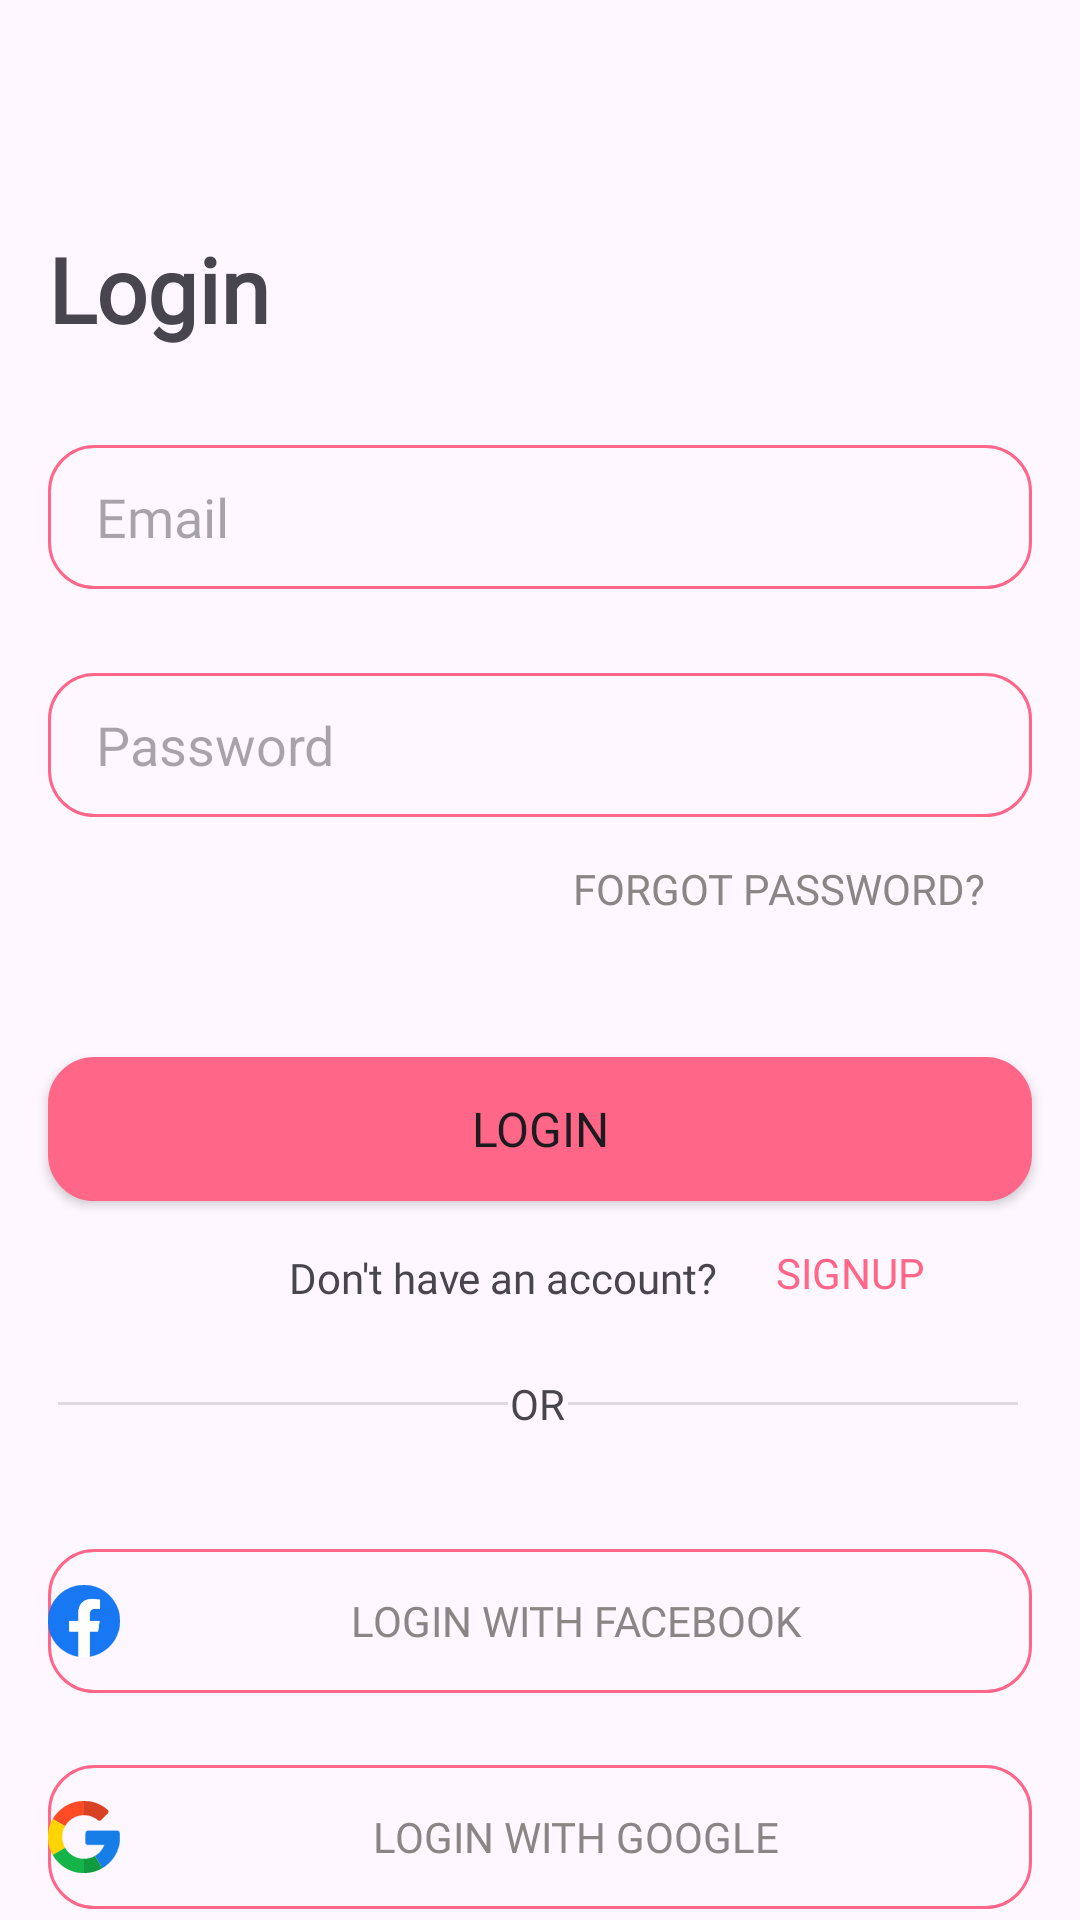

The Android layout XML behind this screen, and the referenced resources:
<!-- AndroidManifest.xml: application theme Theme.MyShop -->
<!-- res/layout/fragment_login.xml -->
<?xml version="1.0" encoding="utf-8"?>
<androidx.constraintlayout.widget.ConstraintLayout xmlns:android="http://schemas.android.com/apk/res/android"
    xmlns:app="http://schemas.android.com/apk/res-auto"
    xmlns:tools="http://schemas.android.com/tools"
    android:layout_width="match_parent"
    android:layout_height="match_parent"
    tools:context=".screen.auth.LoginFragment"
    android:id="@+id/back">


    <TextView
        android:id="@+id/textView"
        android:layout_width="match_parent"
        android:layout_height="wrap_content"
        android:layout_marginTop="76dp"
        android:fontFamily="@font/montserrat"
        android:text="@string/login"
        android:layout_marginRight="16sp"
        android:layout_marginLeft="16sp"
        android:textSize="30sp"
        android:textStyle="bold"
        app:layout_constraintEnd_toEndOf="parent"
        app:layout_constraintHorizontal_bias="0.0"
        app:layout_constraintStart_toStartOf="parent"
        app:layout_constraintTop_toTopOf="parent" />

    <EditText
        android:id="@+id/email"
        android:layout_width="match_parent"
        android:layout_height="48sp"
        android:layout_marginTop="32dp"
        android:background="@drawable/border_button"
        android:layout_marginRight="16sp"
        android:layout_marginLeft="16sp"
        android:ems="10"
        android:fontFamily="@font/montserrat"
        android:hint="@string/email"
        android:inputType="textEmailAddress"
        android:paddingLeft="16dp"
        android:paddingRight="16dp"
        app:layout_constraintEnd_toEndOf="parent"
        app:layout_constraintHorizontal_bias="0.0"
        app:layout_constraintStart_toStartOf="parent"
        app:layout_constraintTop_toBottomOf="@+id/textView" />

    <EditText
        android:id="@+id/password"
        android:layout_width="match_parent"
        android:layout_height="48sp"
        android:layout_marginTop="28dp"
        android:background="@drawable/border_button"
        android:layout_marginRight="16sp"
        android:layout_marginLeft="16sp"
        android:ems="10"
        android:hint="@string/password"
        android:inputType="textPassword"
        android:paddingLeft="16dp"
        android:paddingRight="16dp"
        app:layout_constraintEnd_toEndOf="parent"
        app:layout_constraintHorizontal_bias="0.0"
        app:layout_constraintStart_toStartOf="parent"
        app:layout_constraintTop_toBottomOf="@+id/email" />

    <Button
        android:id="@+id/forget_password"
        style="@style/Widget.AppCompat.Button.Borderless"
        android:layout_width="wrap_content"
        android:layout_height="wrap_content"
        android:padding="0dp"
        android:fontFamily="@font/montserrat"
        android:layout_marginRight="16sp"
        android:text="@string/forgot_password"
        android:textColor="@color/grey"
        app:layout_constraintEnd_toEndOf="@+id/password"
        app:layout_constraintHorizontal_bias="1.0"
        app:layout_constraintStart_toStartOf="@+id/password"
        app:layout_constraintTop_toBottomOf="@+id/password" />

    <Button
        android:id="@+id/login"
        android:layout_width="match_parent"
        android:layout_height="48sp"
        android:layout_marginTop="80dp"
        android:background="@drawable/splash_button"
        android:fontFamily="@font/montserrat"
        android:layout_marginRight="16sp"
        android:layout_marginLeft="16sp"
        android:text="@string/login"
        android:textSize="16sp"
        app:layout_constraintEnd_toEndOf="parent"
        app:layout_constraintHorizontal_bias="0.0"
        app:layout_constraintStart_toStartOf="parent"
        app:layout_constraintTop_toBottomOf="@+id/password" />

    <TextView
        android:id="@+id/textView2"
        android:layout_width="wrap_content"
        android:layout_height="wrap_content"
        android:layout_marginTop="16dp"
        android:layout_marginLeft="16sp"
        android:fontFamily="@font/montserrat"
        android:text="@string/don_t_have_an_account"
        app:layout_constraintEnd_toEndOf="parent"
        app:layout_constraintHorizontal_bias="0.4"
        app:layout_constraintStart_toStartOf="parent"
        app:layout_constraintTop_toBottomOf="@+id/login" />

    <Button
        android:id="@+id/s_signup"
        style="@style/Widget.AppCompat.Button.Borderless"
        android:layout_width="wrap_content"
        android:layout_height="wrap_content"
        android:layout_marginTop="0dp"
        android:fontFamily="@font/montserrat"
        android:layout_marginRight="16sp"
        android:padding="0dp"
        android:text="@string/signup"
        android:textColor="@color/pink"
        app:layout_constraintEnd_toEndOf="parent"
        app:layout_constraintHorizontal_bias="0.0"
        app:layout_constraintStart_toEndOf="@+id/textView2"
        app:layout_constraintTop_toBottomOf="@+id/login" />

    <View
        android:id="@+id/view"
        android:layout_width="150sp"
        android:layout_height="1dp"
        android:layout_marginLeft="16sp"
        android:background="?android:attr/listDivider"
        app:layout_constraintBottom_toBottomOf="@+id/textView3"
        app:layout_constraintEnd_toStartOf="@+id/textView3"
        app:layout_constraintHorizontal_bias="0.8"
        app:layout_constraintStart_toStartOf="parent"
        app:layout_constraintTop_toTopOf="@+id/textView3" />

    <View
        android:id="@+id/view2"
        android:layout_width="150sp"
        android:layout_height="1dp"
        android:layout_marginRight="16sp"
        android:background="?android:attr/listDivider"
        app:layout_constraintBottom_toBottomOf="@+id/textView3"
        app:layout_constraintEnd_toEndOf="parent"
        app:layout_constraintHorizontal_bias="0.2"
        app:layout_constraintStart_toEndOf="@+id/textView3"
        app:layout_constraintTop_toTopOf="@+id/textView3" />

    <TextView
        android:id="@+id/textView3"
        android:layout_width="wrap_content"
        android:layout_height="wrap_content"
        android:fontFamily="@font/montserrat"
        android:text="@string/or"
        app:layout_constraintBottom_toTopOf="@+id/facebook"
        app:layout_constraintEnd_toEndOf="parent"
        app:layout_constraintHorizontal_bias="0.498"
        app:layout_constraintStart_toStartOf="parent"
        app:layout_constraintTop_toBottomOf="@+id/login"
        app:layout_constraintVertical_bias="0.597" />

    <Button
        android:id="@+id/facebook"
        android:layout_width="match_parent"
        android:layout_height="48sp"
        android:layout_marginTop="116dp"
        android:layout_marginRight="16sp"
        android:layout_marginLeft="16sp"
        android:background="@drawable/border_button"
        android:drawableLeft="@drawable/facebook"
        android:fontFamily="@font/montserrat"
        android:text="@string/log_in_with_facebook"
        android:textColor="@color/grey"
        app:layout_constraintEnd_toEndOf="parent"
        app:layout_constraintHorizontal_bias="0.0"
        app:layout_constraintStart_toStartOf="parent"
        app:layout_constraintTop_toBottomOf="@+id/login" />

    <Button
        android:id="@+id/google"
        android:layout_width="match_parent"
        android:layout_height="48sp"
        android:layout_marginTop="24dp"
        android:layout_marginRight="16sp"
        android:layout_marginLeft="16sp"
        android:background="@drawable/border_button"
        android:drawableLeft="@drawable/google"
        android:fontFamily="@font/montserrat"
        android:text="@string/log_in_with_google"
        android:textColor="@color/grey"
        app:layout_constraintEnd_toEndOf="parent"
        app:layout_constraintHorizontal_bias="0.0"
        app:layout_constraintStart_toStartOf="parent"
        app:layout_constraintTop_toBottomOf="@+id/facebook" />

    <com.github.ybq.android.spinkit.SpinKitView
        android:id="@+id/spin_kit"
        style="@style/SpinKitView.Large.Circle"
        android:layout_width="wrap_content"
        android:layout_height="wrap_content"
        android:layout_gravity="center"
        android:visibility="gone"
        app:SpinKit_Color="@color/pink"
        app:layout_constraintBottom_toBottomOf="parent"
        app:layout_constraintEnd_toEndOf="parent"
        app:layout_constraintStart_toStartOf="parent"
        app:layout_constraintTop_toTopOf="parent" />

</androidx.constraintlayout.widget.ConstraintLayout>
<!-- resources referenced by this layout -->
<resources>
  <color name="grey">#8C8585</color>
  <color name="pink">#FFFF6688</color>
  <!-- drawable border_button (drawable) -->
  <?xml version="1.0" encoding="utf-8"?>
  <ripple xmlns:android="http://schemas.android.com/apk/res/android"
      android:color="?colorControlHighlight">
      <item>
          <shape xmlns:android="http://schemas.android.com/apk/res/android">
              <stroke android:width="1dp" android:color="@color/pink"/>
              <corners android:radius="15dp"/>
              <solid android:color="#01ffffff"/>
          </shape>
      </item>
  </ripple>
  <!-- drawable facebook: vector/xml drawable (drawable, 35297 chars, omitted) -->
  <!-- drawable google: vector/xml drawable (drawable, 35795 chars, omitted) -->
  <!-- drawable splash_button (drawable) -->
  <?xml version="1.0" encoding="utf-8"?>
  <ripple xmlns:android="http://schemas.android.com/apk/res/android"
      android:color="?colorControlHighlight">
      <item>
          <shape xmlns:android="http://schemas.android.com/apk/res/android">
              <stroke android:width="1dp" android:color="@color/pink"/>
              <corners android:radius="15dp"/>
              <solid android:color="@color/pink"/>
          </shape>
      </item>
  </ripple>
  <string name="don_t_have_an_account">Don\'t have an account?</string>
  <string name="email">Email</string>
  <string name="forgot_password">Forgot Password?</string>
  <string name="log_in_with_facebook">Login with Facebook</string>
  <string name="log_in_with_google">Login with Google</string>
  <string name="login">Login</string>
  <string name="or">OR</string>
  <string name="password">Password</string>
  <string name="signup">Signup</string>
  <style name="Theme.MyShop" parent="Base.Theme.MyShop" />
  <style name="Base.Theme.MyShop" parent="Theme.Material3.DayNight.NoActionBar">
          
           <item name="colorPrimary">#FFFF6688</item>
          <item name="colorSecondary">#FFF9C6D1</item>
      </style>
</resources>
